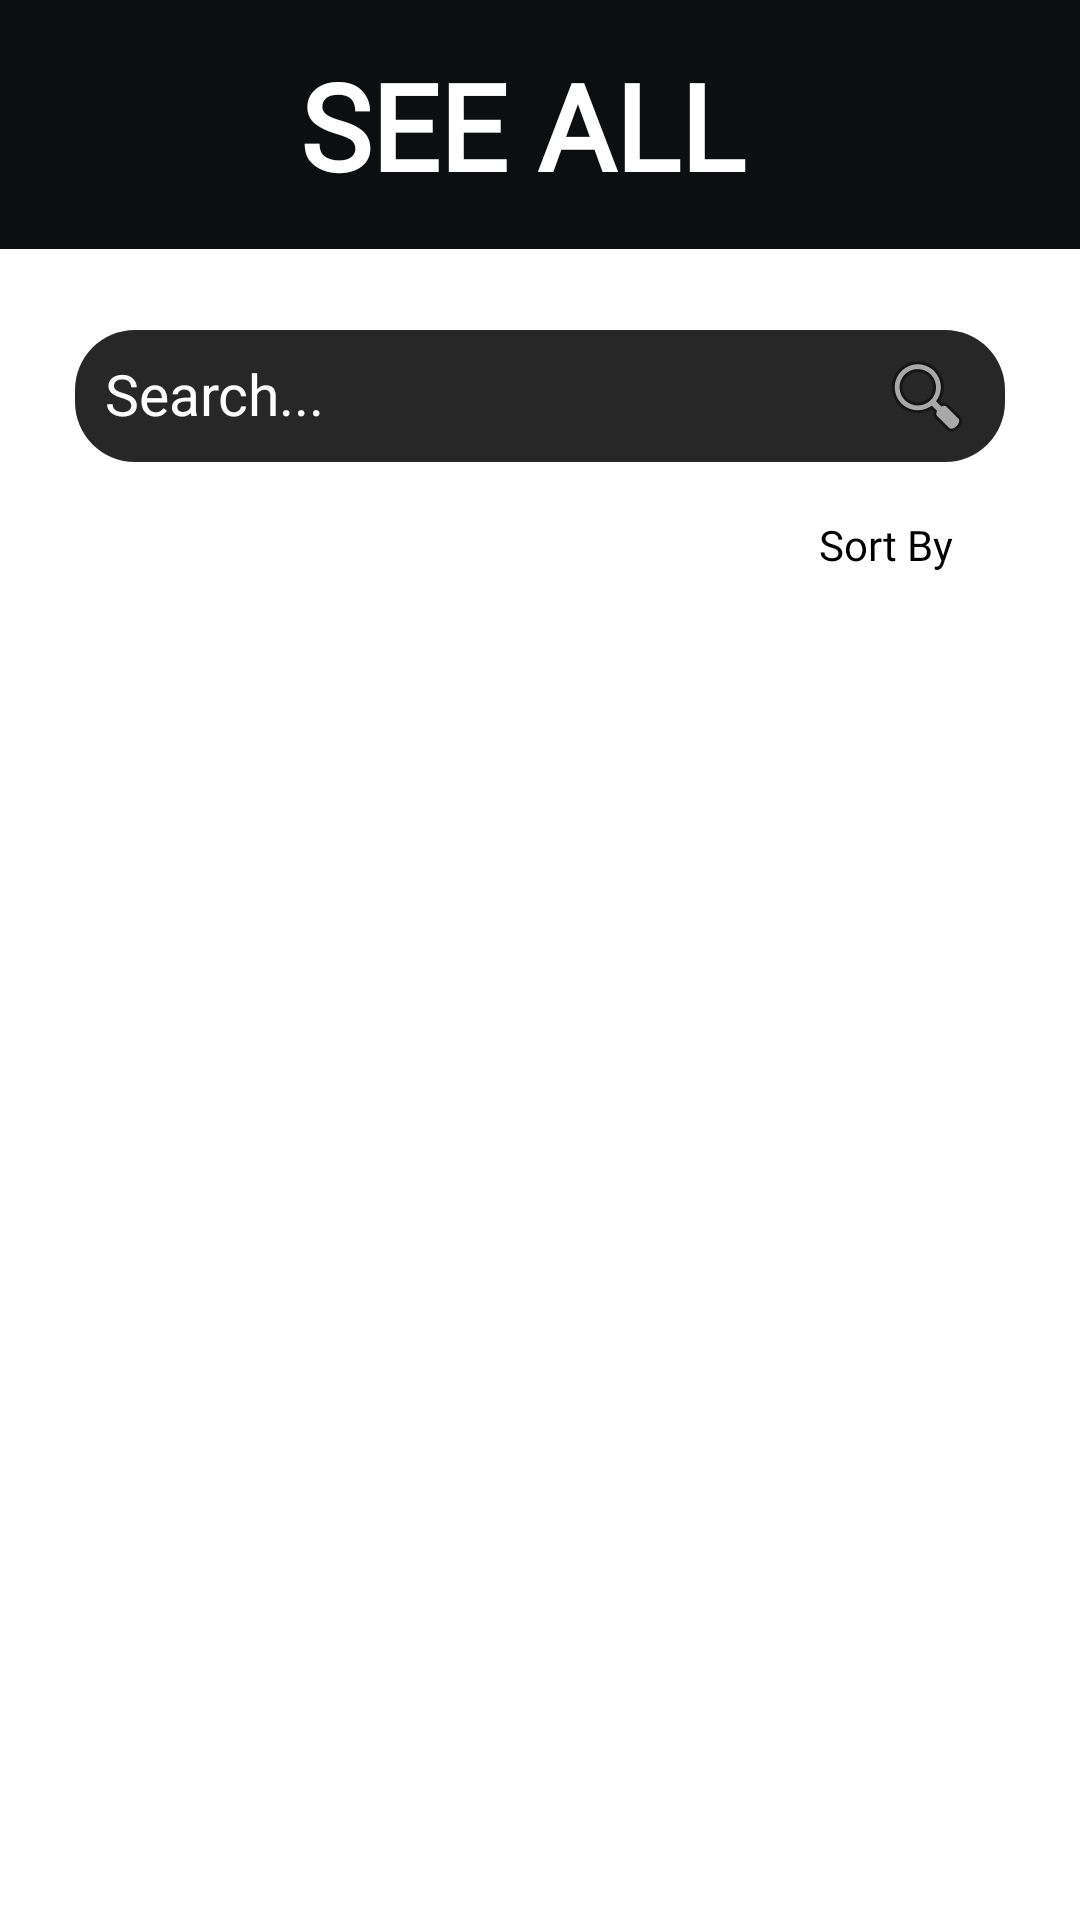

Android layout source for this screen:
<!-- AndroidManifest.xml: application theme Theme.FxO -->
<!-- res/layout/activity_see_all_flashcards.xml -->
<?xml version="1.0" encoding="utf-8"?>
<RelativeLayout xmlns:android="http://schemas.android.com/apk/res/android"
    android:layout_width="match_parent"
    android:layout_height="match_parent"
    xmlns:app="http://schemas.android.com/apk/res-auto"
    xmlns:tools="http://schemas.android.com/tools"
    android:background="@color/white">


    <LinearLayout
        android:layout_width="395dp"
        android:layout_height="83dp"
        android:background="#0D0E10"
        tools:layout_editor_absoluteX="-1dp"
        tools:layout_editor_absoluteY="2dp"
        tools:ignore="MissingConstraints">

        <TextView
            android:id="@+id/textView7"
            android:layout_width="267dp"
            android:layout_height="match_parent"
            android:layout_marginLeft="100dp"
            android:layout_marginTop="15dp"
            android:fontFamily="@font/poppins_bold"
            android:text="SEE ALL"
            android:textAlignment="textStart"
            android:textColor="@color/white"
            android:textColorHighlight="@color/white"
            android:textSize="40dp"
            android:textStyle="bold" />

    </LinearLayout>


    <EditText
        android:id="@+id/search_bar"
        android:layout_width="310dp"
        android:layout_height="44dp"
        android:layout_marginTop="110dp"
        android:layout_marginLeft="25dp"
        android:background="@drawable/search_bar"
        android:backgroundTint="#282728"
        android:drawableEnd="@android:drawable/ic_menu_search"
        android:hint="Search..."
        android:padding="10dp"
        android:textAppearance="@style/TextAppearance.AppCompat.Large"
        android:textColor="@color/white"
        android:textColorHint="@color/white"
        android:textSize="19dp"
        app:layout_constraintBottom_toBottomOf="parent"
        app:layout_constraintEnd_toEndOf="parent"
        app:layout_constraintStart_toStartOf="parent"
        app:layout_constraintTop_toTopOf="parent"
        app:layout_constraintVertical_bias="0.061" />
    <ImageButton
        android:id="@+id/back_btn"
        android:layout_width="94dp"
        android:layout_height="83dp"
        android:background="#0D0E10"
        app:srcCompat="@drawable/baseline_arrow_back_ios_24"
        app:tint="#FFFFFF" />

    <androidx.recyclerview.widget.RecyclerView
        android:id="@+id/recyclerViewSeeAll"
        android:layout_width="match_parent"
        android:layout_height="800dp"
        android:layout_marginTop="180dp"
        android:background="@android:color/white"
        android:clipToPadding="false"
        android:padding="10dp"
        android:scrollbars="vertical" />

    <ImageView
        android:id="@+id/imageView"
        android:layout_width="wrap_content"
        android:layout_height="wrap_content"
        android:layout_below="@+id/search_bar"
        android:layout_alignParentEnd="true"
        android:layout_marginTop="17dp"
        android:layout_marginEnd="30dp"
        app:srcCompat="@drawable/baseline_format_list_bulleted_24" />

    <TextView
        android:id="@+id/textView5"
        android:layout_width="wrap_content"
        android:layout_height="wrap_content"
        android:layout_below="@+id/search_bar"
        android:layout_marginTop="18dp"
        android:layout_marginEnd="12dp"
        android:layout_toStartOf="@+id/imageView"
        android:fontFamily="@font/sora"
        android:text="Sort By"
        android:textColor="@color/black" />

</RelativeLayout>
<!-- resources referenced by this layout -->
<resources>
  <color name="black">#FF000000</color>
  <color name="white">#FFFFFFFF</color>
  <!-- drawable search_bar (drawable) -->
  <?xml version="1.0" encoding="utf-8"?>
  <shape xmlns:android="http://schemas.android.com/apk/res/android">
      <corners android:radius="20dp" />
      <solid android:color="#282728"/>
  </shape>
  <style name="Theme.FxO" parent="Base.Theme.FxO" />
  <style name="Base.Theme.FxO" parent="Theme.AppCompat.Light.NoActionBar">
      </style>
</resources>
